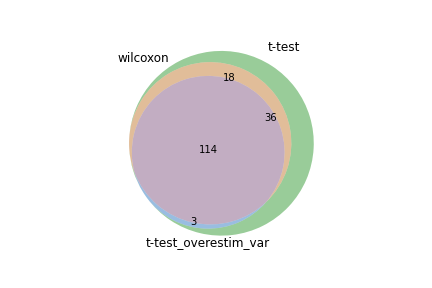

The table this chart was drawn from, first rows:
wilcoxon, t-test, t-test_overestim_var
Fau, Rps23, Ly6c2
Rpl18a, Rps13, Rps23
Rps23, Rpl18a, Rps13
Rpl17, Rps27, Rps27
Rps27, Fau, Rpl27a
Rpl24, Rpl17, Rpl36
Rpl36, Rpl36, Rpl18a
Rps13, Rpl27a, Fau
Ly6c2, Rpl32, Rpl17
Rpl27a, Rplp1, Rpl32
Rpl32, Rpl24, Rpl24
Rps6, Ly6c2, Rps6
Rps9, Rps6, Ms4a4c
Rplp1, Rpl23a, Rps9
Rpl13, Rps9, Rplp1
Rpl23a, Rps19, Rpl23a
Rps19, Rpl19, Rpl19
Rpl19, Rpl13, Rps5
Rps10, Rpl26, Rps19
Rpl23, Rpl23, Rpl26
Rpl26, Rps5, Rpl13
Ms4a4c, Rpl3, Rpl38
Rpl11, Rps21, Rpl3
Rps5, Rps20, Rps21
Rpl3, Rpl38, Rps20
Rpl6, Ms4a4c, Rpl23
Rpl37, Rps7, Rpl6
Rps21, Rps10, Rps10
Rpl39, Rpl39, Rpl39
Rpl38, Rpl6, Epb41l4aos
Rpl14, Rps18, Rpsa
Rps7, Rpsa, Rps7
Rps20, Rpl11, Rpl37
Npm1, Eef1a1, Eef1a1
Rpl27, Rps15a, Rps18
Rpsa, Rpl14, Rpl14
Rps18, Rpl4, Npm1
Rps3, Rps12, Rpl27
Eef1a1, Rpl27, Rpl11
Naca, Rpl37, Rpl21
Rps12, Rpl21, Naca
Rpl21, Rpl12, Rps12
Rps15a, Rpl18, Rpl4
Rpl4, Naca, Rps27rt
Rps27rt, Rps16, Gm8369
Rplp2, Rps3, Rpl12
Rps16, Rps27rt, Rpl35
Epb41l4aos, Rpl35, Tpt1
Tpt1, Rps28, Rps15a
Rpl18, Epb41l4aos, Rps24
Rpl30, Tpt1, Rpl18
Rps24, Rplp2, Rps3
Gm8369, Npm1, Rps16
Rpl35, Rps24, Rps28
Rpl12, Rpl30, Rplp2
Rpl10, Rpl34, Lcn4
Rpl41, Rpl10, Rpl34
Rpl22, Gm8369, Rpl30
Nop53, Rpl22, Rpl10
Rps28, Uba52, Rpl22
... 111 more rows
